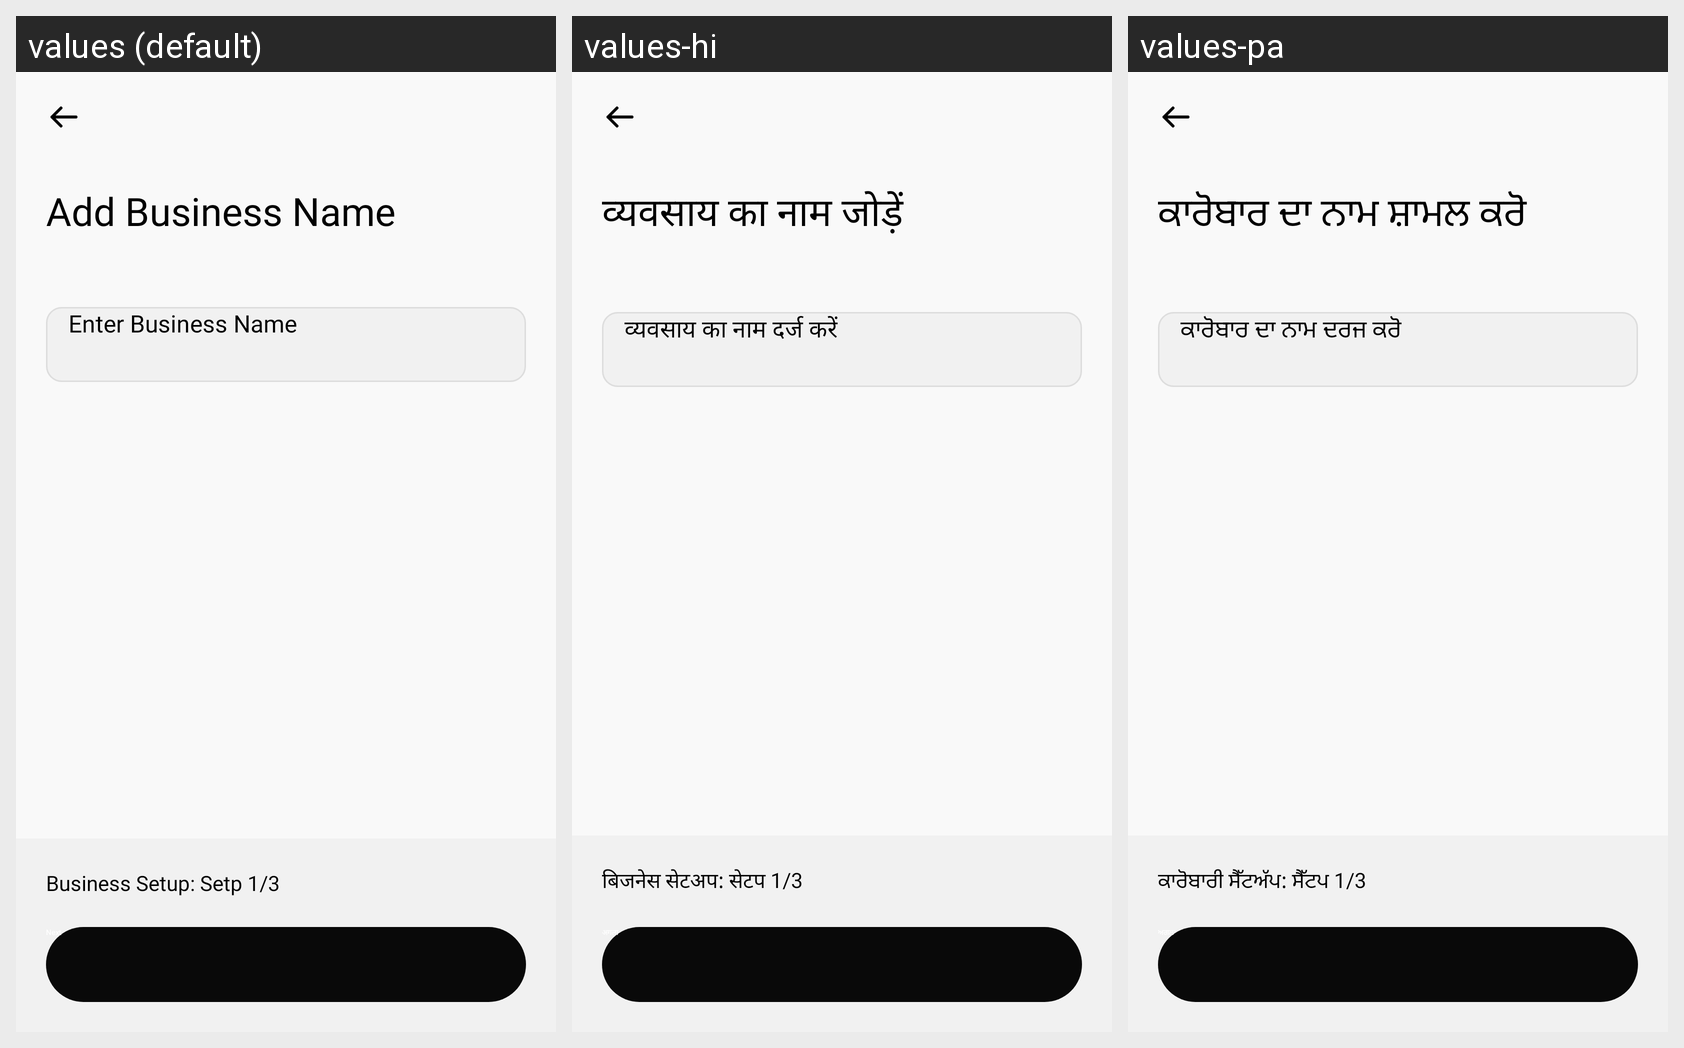

Translations of the strings shown on this Android screen, per locale in the grid:
Android screen res/layout/activity_add_new_business.xml rendered under 3 locales, left to right: values (default), values-hi, values-pa. Device: Nexus 5 (rendered at 1080×1920; each locale shown at half size, 540×960, under a caption strip naming it); theme Theme.Flow.
Strings drawn on this screen, with the default value and each locale's value (text and hints the layout hard-codes, and strings that could not be matched under every locale, appear in the picture but are not listed):

add_business_name
  values: Add Business Name
  values-hi: व्यवसाय का नाम जोड़ें
  values-pa: ਕਾਰੋਬਾਰ ਦਾ ਨਾਮ ਸ਼ਾਮਲ ਕਰੋ

enter_business_name
  values: Enter Business Name
  values-hi: व्यवसाय का नाम दर्ज करें
  values-pa: ਕਾਰੋਬਾਰ ਦਾ ਨਾਮ ਦਰਜ ਕਰੋ

business_setup_setp_1_3
  values: Business Setup: Setp 1/3
  values-hi: बिजनेस सेटअप: सेटप 1/3
  values-pa: ਕਾਰੋਬਾਰੀ ਸੈੱਟਅੱਪ: ਸੈੱਟਪ 1/3

next
  values: Next
  values-hi: अगला
  values-pa: ਅਗਲਾ
